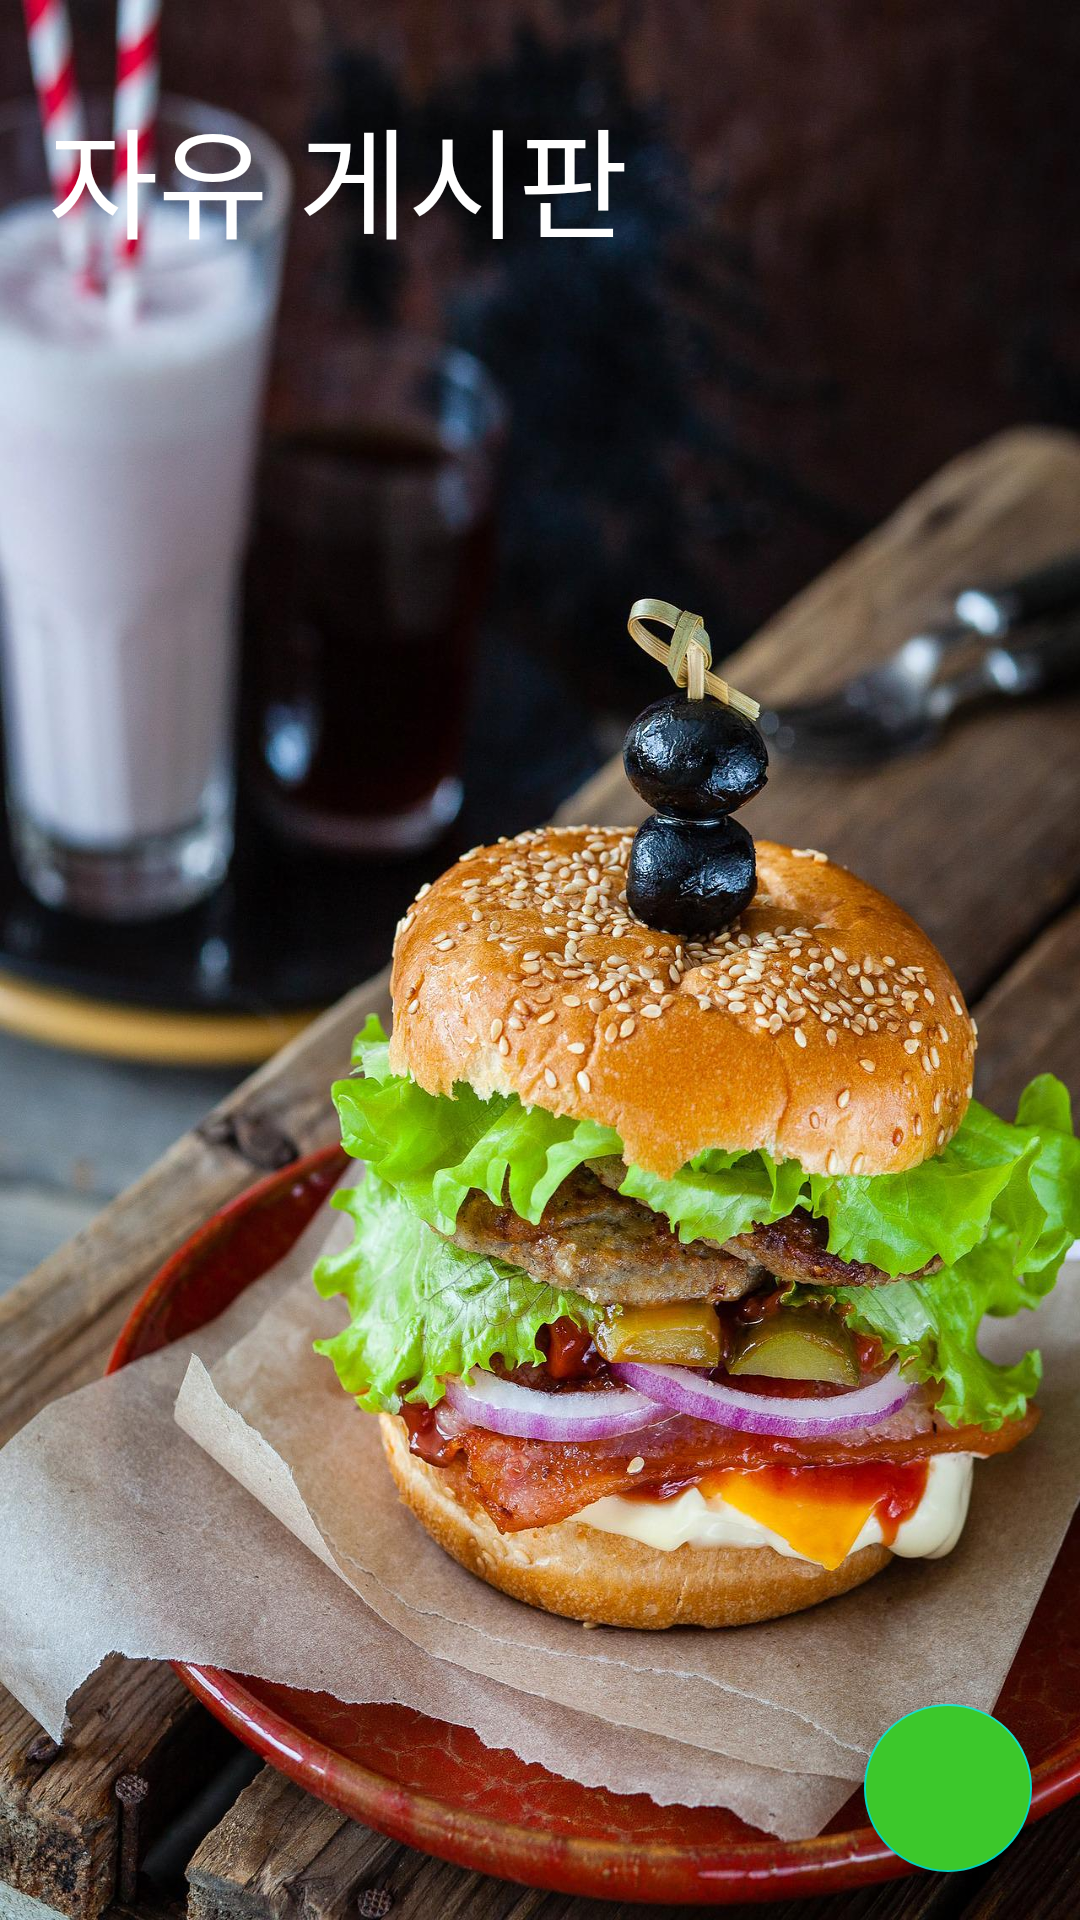

Produce the Android XML layout that renders to this screen, including the resource entries it uses.
<!-- AndroidManifest.xml: application theme Theme.What_should_I_order -->
<!-- res/layout/fragment_calendar.xml -->
<?xml version="1.0" encoding="utf-8"?>
<RelativeLayout xmlns:android="http://schemas.android.com/apk/res/android"
    xmlns:tools="http://schemas.android.com/tools"
    android:layout_width="match_parent"
    android:layout_height="match_parent"
    tools:context=".Community.Community"
    android:orientation="vertical"
    android:background="@drawable/back_ground2">


    <TextView
        android:id="@+id/ha"
        android:layout_width="match_parent"
        android:layout_height="wrap_content"
        android:layout_marginLeft="16sp"
        android:layout_marginTop="30sp"
        android:fontFamily="@font/jua"
        android:text="자유 게시판"
        android:textColor="#FFFFFF"
        android:textSize="40sp"></TextView>


    <androidx.recyclerview.widget.RecyclerView
        android:id="@+id/rv_list"
        android:layout_width="match_parent"
        android:layout_height="match_parent"
        android:layout_marginTop="100sp" />

    <Button
        android:id="@+id/btn_read"
        android:layout_width="wrap_content"
        android:layout_height="wrap_content"
        android:layout_gravity="bottom"
        android:layout_marginTop="8dp"
        android:layout_marginEnd="16dp"
        android:layout_marginBottom="8dp"
        android:text="읽기"
        android:visibility="invisible" />

    <com.google.android.material.floatingactionbutton.FloatingActionButton
        android:id="@+id/btn_write"
        android:layout_width="wrap_content"
        android:layout_height="wrap_content"
        android:layout_alignParentEnd="true"
        android:layout_alignParentRight="true"
        android:layout_alignParentBottom="true"
        android:layout_marginStart="16dp"
        android:layout_marginTop="16dp"
        android:layout_marginEnd="16dp"
        android:layout_marginBottom="16dp"
        android:background="#000000"
        android:backgroundTint="#3CC82B"
        android:src="@drawable/ic_baseline_upload_24">
    </com.google.android.material.floatingactionbutton.FloatingActionButton>


</RelativeLayout>
<!-- resources referenced by this layout -->
<resources>
  <!-- drawable back_ground2: jpg bitmap (drawable-v24, 353724 bytes) -->
  <style name="Theme.What_should_I_order" parent="Theme.MaterialComponents.Light.NoActionBar">
          
          <item name="colorPrimary">@color/purple_500</item>
          <item name="colorPrimaryVariant">@color/purple_700</item>
          <item name="colorOnPrimary">@color/white</item>
          
          <item name="colorSecondary">@color/teal_200</item>
          <item name="colorSecondaryVariant">@color/teal_700</item>
          <item name="colorOnSecondary">@color/black</item>
          
          <item name="android:statusBarColor" tools:targetApi="l">?attr/colorPrimaryVariant</item>
          
          <item name="bottomSheetDialogTheme">@style/AppBottomSheetDialogTheme</item>
      </style>
  <style name="AppBottomSheetDialogTheme" parent="Theme.Design.Light.BottomSheetDialog">
          <item name="bottomSheetStyle">@style/AppModalStyle</item>
      </style>
  <style name="AppModalStyle" parent="Widget.Design.BottomSheet.Modal">
          <item name="android:background">@drawable/bottom_sheet_border
          </item>
      </style>
  <!-- drawable bottom_sheet_border (drawable) -->
  <?xml version="1.0" encoding="utf-8"?>
  <shape xmlns:android="http://schemas.android.com/apk/res/android"
      android:shape="rectangle"
      >
  
      <solid android:color="#FAFAFA">
      </solid>
      <corners
          android:topRightRadius="40sp"
          android:topLeftRadius="40sp"
          ></corners>
  
  
  
  </shape>
  <!-- not gathered from this repository: default colours our renderer supplied (Android Studio template values) -->
  <color name="purple_500">#FF6200EE</color>
  <color name="purple_700">#FF3700B3</color>
  <color name="teal_200">#FF03DAC5</color>
  <color name="teal_700">#FF018786</color>
  <color name="black">#FF000000</color>
  <color name="white">#FFFFFFFF</color>
</resources>
